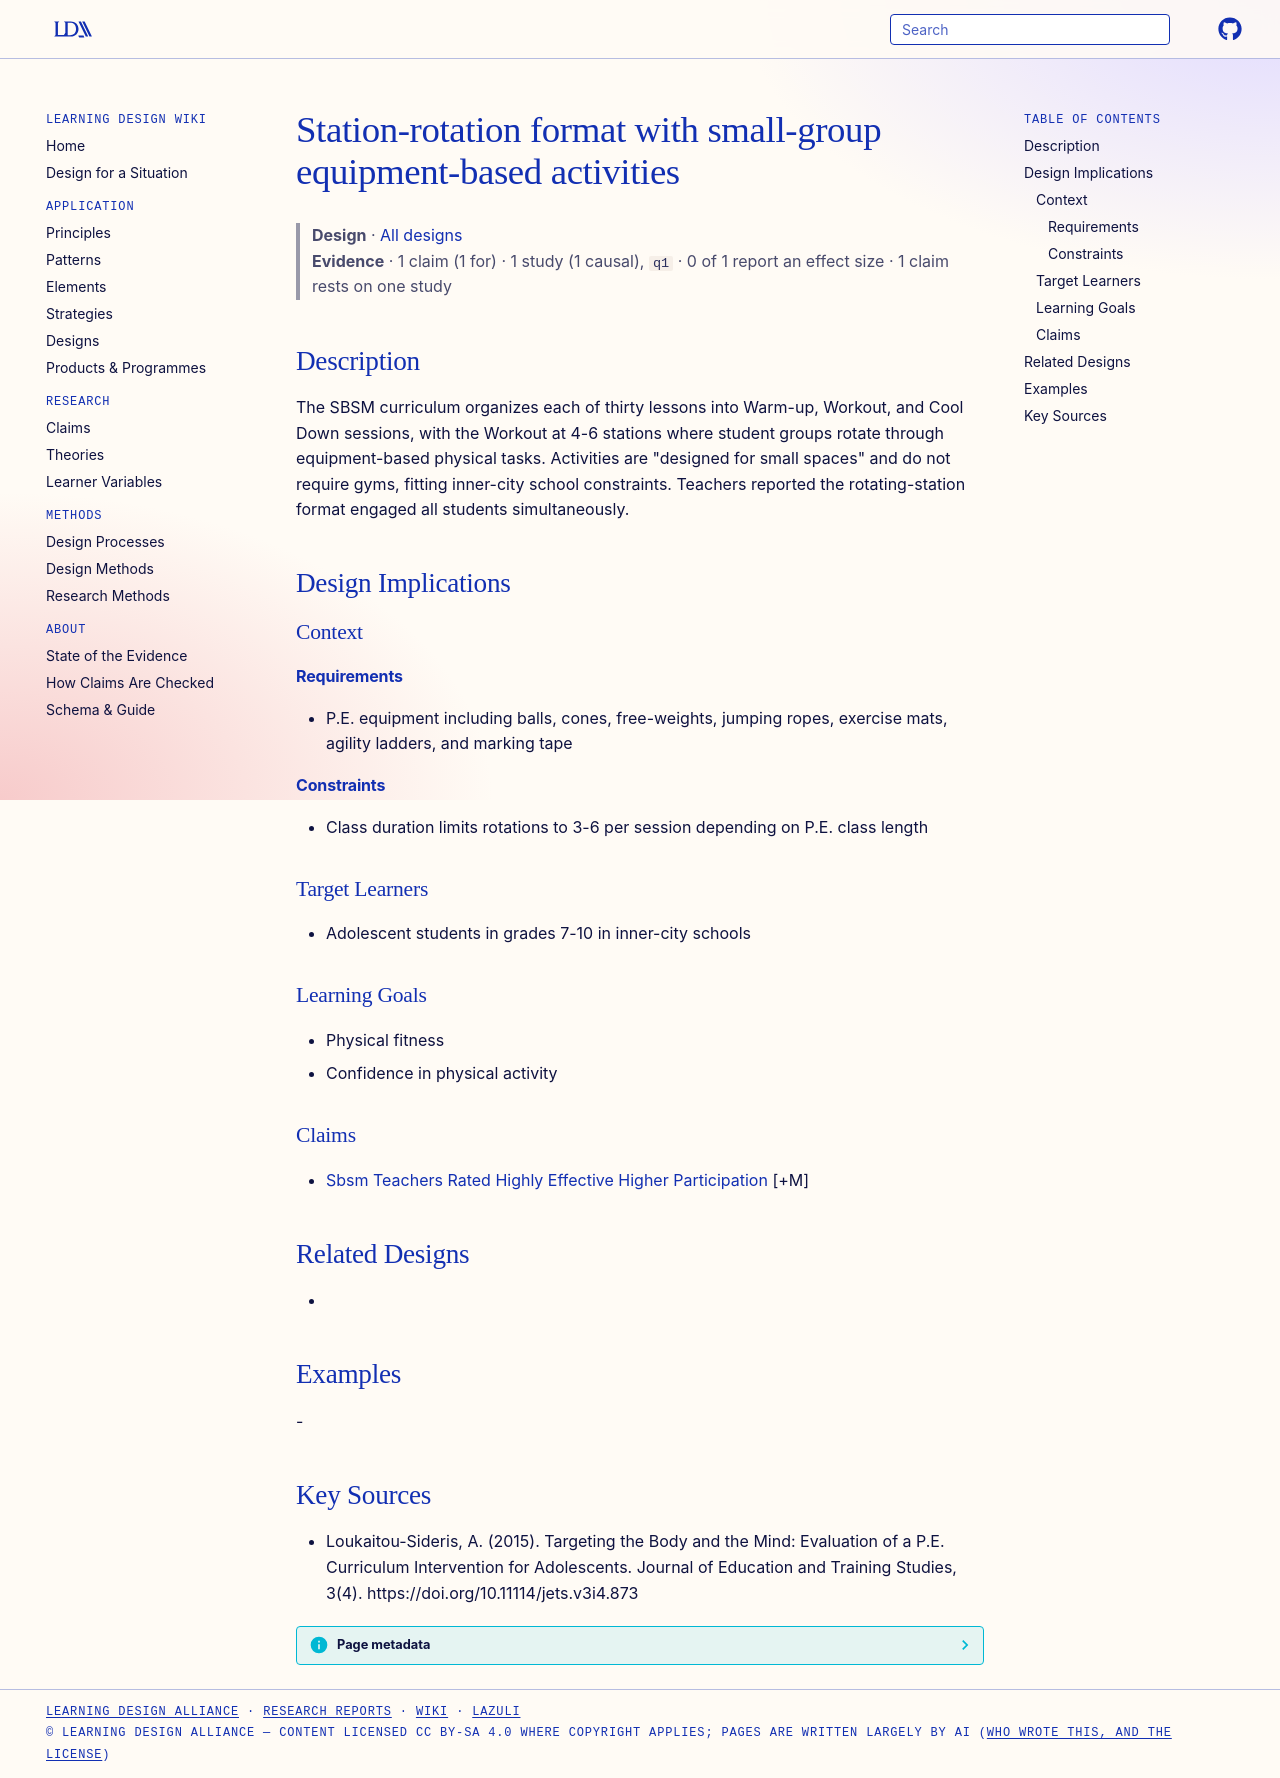

repository: Learning-Design-Alliance/learning-wiki · page: designs/sbsm-station-rotation-format/index.html · generator: mkdocs

---
type: design
id: sbsm-station-rotation-format
title: Station-rotation format with small-group equipment-based activities
description: The SBSM curriculum organizes each of thirty lessons into Warm-up, Workout, and Cool Down sessions, with the Workout at 4-6 stations where student groups rotate through equipment-based physical tasks.
status: review
generated:
  by: "process:settle-candidates"
  at: 2026-11-03
sources:
  - id: loukaitou-sideris-2015
    resource: "https://doi.org/10.11114/jets.v3i4.873"
    title: "Loukaitou-Sideris, A. (2015). Targeting the Body and the Mind: Evaluation of a P.E. Curriculum Intervention for Adolescents. Journal of Education and Training Studies, 3(4). https://doi.org/10.11114/jets.v3i4.873"
    author: Loukaitou-Sideris, A
---

# Station-rotation format with small-group equipment-based activities

> **Design** · [All designs](index.md)
> **Evidence** · 1 claim (1 for) · 1 study (1 causal), `q1` · 0 of 1 report an effect size · 1 claim rests on one study

## Description
The SBSM curriculum organizes each of thirty lessons into Warm-up, Workout, and Cool Down sessions, with the Workout at 4-6 stations where student groups rotate through equipment-based physical tasks. Activities are "designed for small spaces" and do not require gyms, fitting inner-city school constraints. Teachers reported the rotating-station format engaged all students simultaneously.

## Design Implications

### Context
#### Requirements
- P.E. equipment including balls, cones, free-weights, jumping ropes, exercise mats, agility ladders, and marking tape
#### Constraints
- Class duration limits rotations to 3-6 per session depending on P.E. class length

### Target Learners
- Adolescent students in grades 7-10 in inner-city schools

### Learning Goals
- Physical fitness
- Confidence in physical activity

### Claims
- [Sbsm Teachers Rated Highly Effective Higher Participation](../claims/sbsm-teachers-rated-highly-effective-higher-participation.md) [+M]

## Related Designs
- 

## Examples
-

## Key Sources
- Loukaitou-Sideris, A. (2015). Targeting the Body and the Mind: Evaluation of a P.E. Curriculum Intervention for Adolescents. Journal of Education and Training Studies, 3(4). https://doi.org/10.11114/jets.v3i4.873
